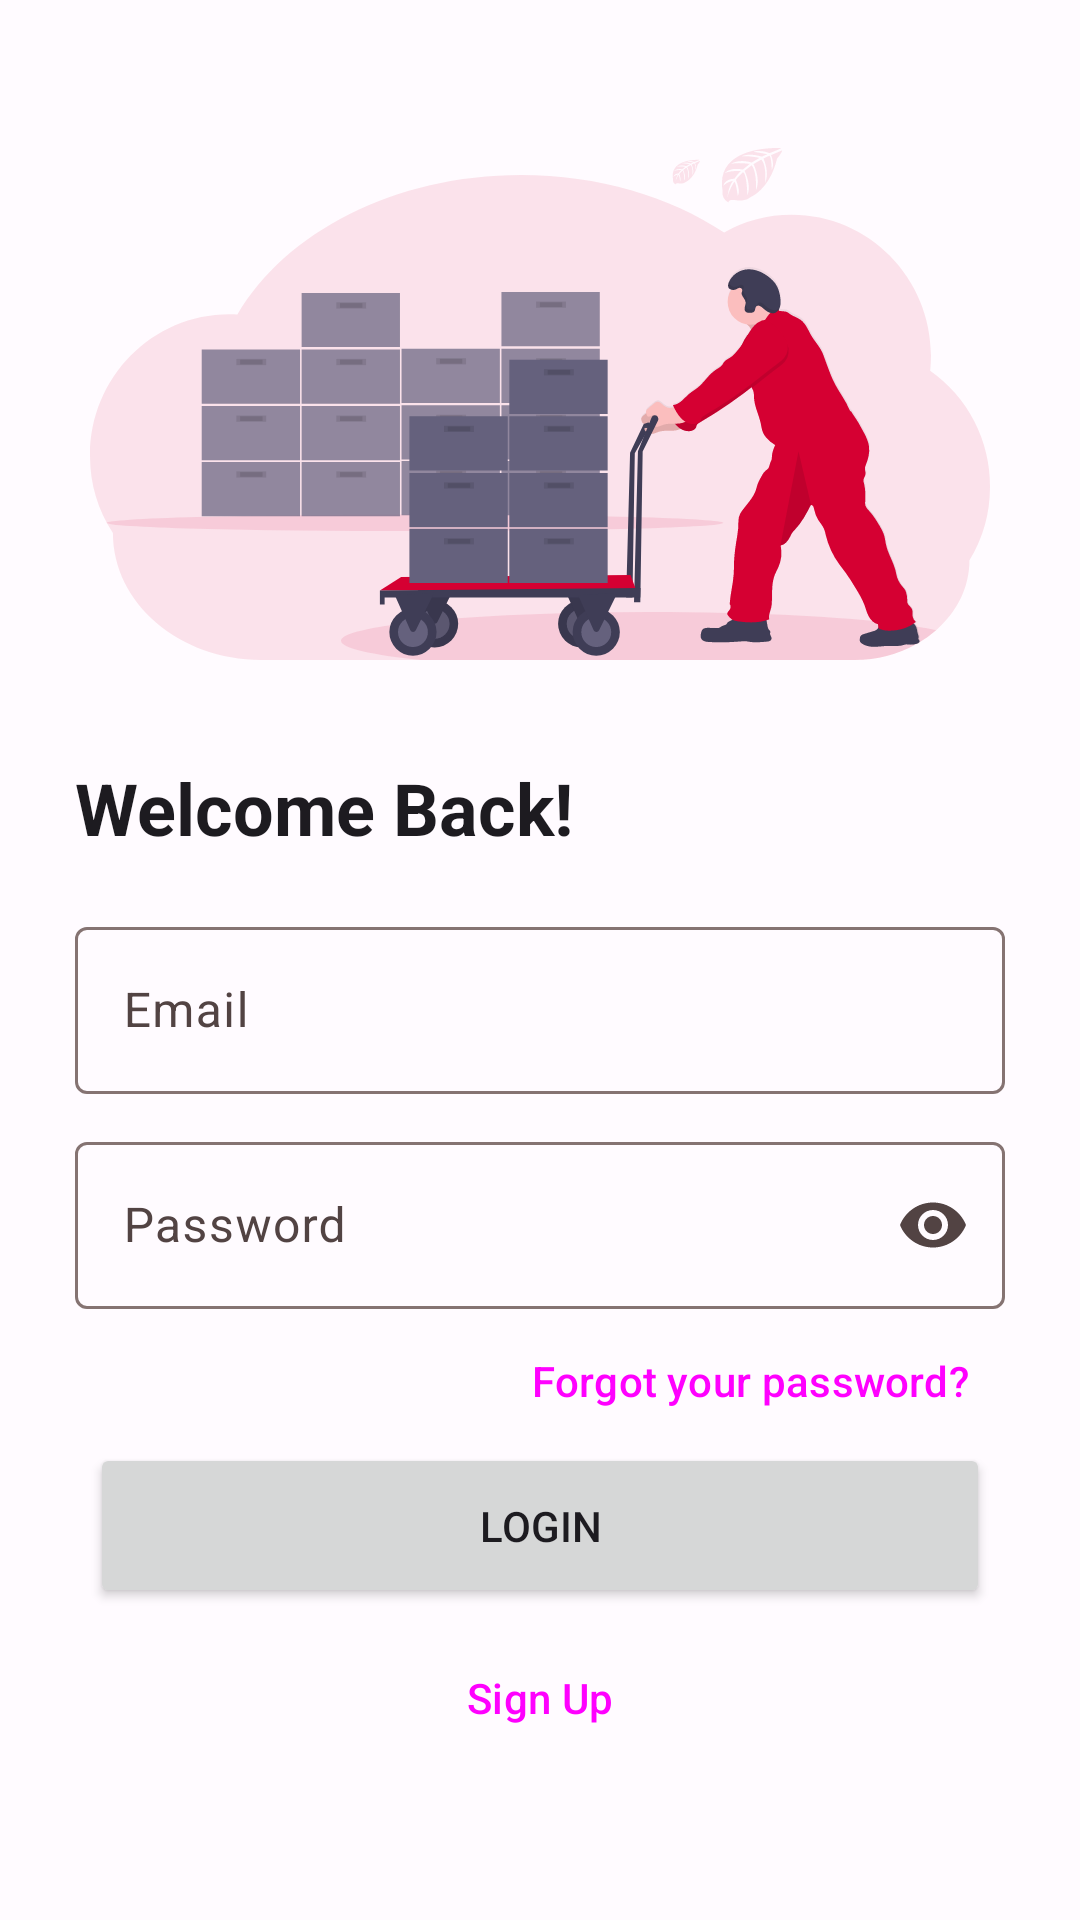

This screen was rendered from an Android layout file. Write that file and the resources it references.
<!-- AndroidManifest.xml: application theme Theme.WMS -->
<!-- res/layout/activity_login.xml -->
<?xml version="1.0" encoding="utf-8"?>
<androidx.constraintlayout.widget.ConstraintLayout xmlns:android="http://schemas.android.com/apk/res/android"
    xmlns:app="http://schemas.android.com/apk/res-auto"
    xmlns:tools="http://schemas.android.com/tools"
    android:layout_width="match_parent"
    android:layout_height="match_parent"
    tools:context=".LoginActivity">

    <ImageView
        android:id="@+id/imgWareHouse"
        android:layout_width="300dp"
        android:layout_height="200dp"
        android:contentDescription="@string/img_desc"
        android:src="@drawable/undraw_logistics"
        app:layout_constraintBottom_toBottomOf="parent"
        app:layout_constraintEnd_toEndOf="parent"
        app:layout_constraintStart_toStartOf="parent"
        app:layout_constraintTop_toTopOf="parent"
        app:layout_constraintVertical_bias="0.079">
    </ImageView>

    <TextView
        android:id="@+id/tvWelcome"
        android:layout_width="0dp"
        android:layout_height="wrap_content"
        android:text="@string/welcome_message"
        android:textAppearance="@style/TextAppearance.Material3.HeadlineSmall"
        android:textStyle="bold"
        app:layout_constraintStart_toStartOf="parent"
        app:layout_constraintTop_toBottomOf="@id/imgWareHouse"
        app:layout_constraintBottom_toTopOf="@+id/tfEmail"
        android:layout_marginHorizontal="25dp">
    </TextView>

    <com.google.android.material.textfield.TextInputLayout
        android:id="@+id/tfEmail"
        android:layout_width="0dp"
        android:layout_height="wrap_content"
        android:hint="@string/hint_email"
        app:endIconMode="clear_text"
        android:layout_marginHorizontal="25dp"
        app:layout_constraintStart_toStartOf="parent"
        app:layout_constraintEnd_toEndOf="parent"
        app:layout_constraintTop_toBottomOf="@id/imgWareHouse"
        app:layout_constraintBottom_toBottomOf="parent"
        app:layout_constraintVertical_bias="0.2">

        <com.google.android.material.textfield.TextInputEditText
            android:layout_width="match_parent"
            android:layout_height="wrap_content"
            android:inputType="textEmailAddress" />
    </com.google.android.material.textfield.TextInputLayout>

    <com.google.android.material.textfield.TextInputLayout
        android:id="@+id/txtPass"
        android:layout_width="0dp"
        android:layout_height="wrap_content"
        android:hint="@string/hint_pass"
        app:endIconMode="password_toggle"
        android:layout_marginHorizontal="25dp"
        app:layout_constraintStart_toStartOf="parent"
        app:layout_constraintEnd_toEndOf="parent"
        app:layout_constraintTop_toBottomOf="@+id/tfEmail"
        app:layout_constraintBottom_toBottomOf="parent"
        app:layout_constraintVertical_bias="0.05">

        <com.google.android.material.textfield.TextInputEditText
            android:layout_width="match_parent"
            android:layout_height="wrap_content"
            android:inputType="textPassword" />
    </com.google.android.material.textfield.TextInputLayout>

    <Button
        style="@style/Widget.Material3.Button.TextButton"
        android:layout_width="0dp"
        android:layout_height="wrap_content"
        android:text="@string/btn_pass"
        android:layout_marginHorizontal="25dp"
        app:layout_constraintEnd_toEndOf="parent"
        app:layout_constraintTop_toBottomOf="@id/txtPass">
    </Button>

    <Button
        android:id="@+id/btnLogin"
        android:layout_width="0dp"
        android:layout_height="55dp"
        android:text="@string/btn_login"
        android:layout_marginHorizontal="30dp"
        app:layout_constraintStart_toStartOf="parent"
        app:layout_constraintEnd_toEndOf="parent"
        app:layout_constraintTop_toBottomOf="@id/txtPass"
        app:layout_constraintBottom_toBottomOf="parent"
        app:layout_constraintVertical_bias="0.3">
    </Button>

    <Button
        android:id="@+id/btnSignUp"
        style="?attr/materialButtonOutlinedStyle"
        android:layout_width="0dp"
        android:layout_height="55dp"
        android:layout_marginHorizontal="30dp"
        android:text="@string/btn_signup"
        app:strokeWidth="2.5dp"
        app:layout_constraintStart_toStartOf="parent"
        app:layout_constraintEnd_toEndOf="parent"
        app:layout_constraintTop_toBottomOf="@+id/btnLogin"
        app:layout_constraintBottom_toBottomOf="parent"
        app:layout_constraintVertical_bias="0.05">
    </Button>

</androidx.constraintlayout.widget.ConstraintLayout>
<!-- resources referenced by this layout -->
<resources>
  <string name="btn_login">Login</string>
  <string name="btn_pass">Forgot your password?</string>
  <string name="btn_signup">Sign Up</string>
  <string name="hint_email">Email</string>
  <string name="hint_pass">Password</string>
  <string name="img_desc">Logistics</string>
  <string name="welcome_message">Welcome Back!</string>
  <color name="md_theme_light_primary">#BF002C</color>
  <color name="md_theme_light_onPrimary">#FFFFFF</color>
  <color name="md_theme_light_primaryContainer">#FFDAD9</color>
  <color name="md_theme_light_onPrimaryContainer">#410008</color>
  <color name="md_theme_light_secondary">#775656</color>
  <color name="md_theme_light_onSecondary">#FFFFFF</color>
  <color name="md_theme_light_secondaryContainer">#FFDAD9</color>
  <color name="md_theme_light_onSecondaryContainer">#2C1515</color>
  <color name="md_theme_light_tertiary">#7E5700</color>
  <color name="md_theme_light_onTertiary">#FFFFFF</color>
  <color name="md_theme_light_tertiaryContainer">#FFDEAB</color>
  <color name="md_theme_light_onTertiaryContainer">#271900</color>
  <color name="md_theme_light_error">#BA1A1A</color>
  <color name="md_theme_light_errorContainer">#FFDAD6</color>
  <color name="md_theme_light_onError">#FFFFFF</color>
  <color name="md_theme_light_onErrorContainer">#410002</color>
  <color name="md_theme_light_background">#FFFBFF</color>
  <color name="md_theme_light_onBackground">#201A1A</color>
  <color name="md_theme_light_surface">#FFFBFF</color>
  <color name="md_theme_light_onSurface">#201A1A</color>
  <color name="md_theme_light_surfaceVariant">#F4DDDC</color>
  <color name="md_theme_light_onSurfaceVariant">#524343</color>
  <color name="md_theme_light_outline">#857372</color>
  <color name="md_theme_light_inverseOnSurface">#FBEEED</color>
  <color name="md_theme_light_inverseSurface">#362F2E</color>
  <color name="md_theme_light_inversePrimary">#FFB3B2</color>
</resources>
